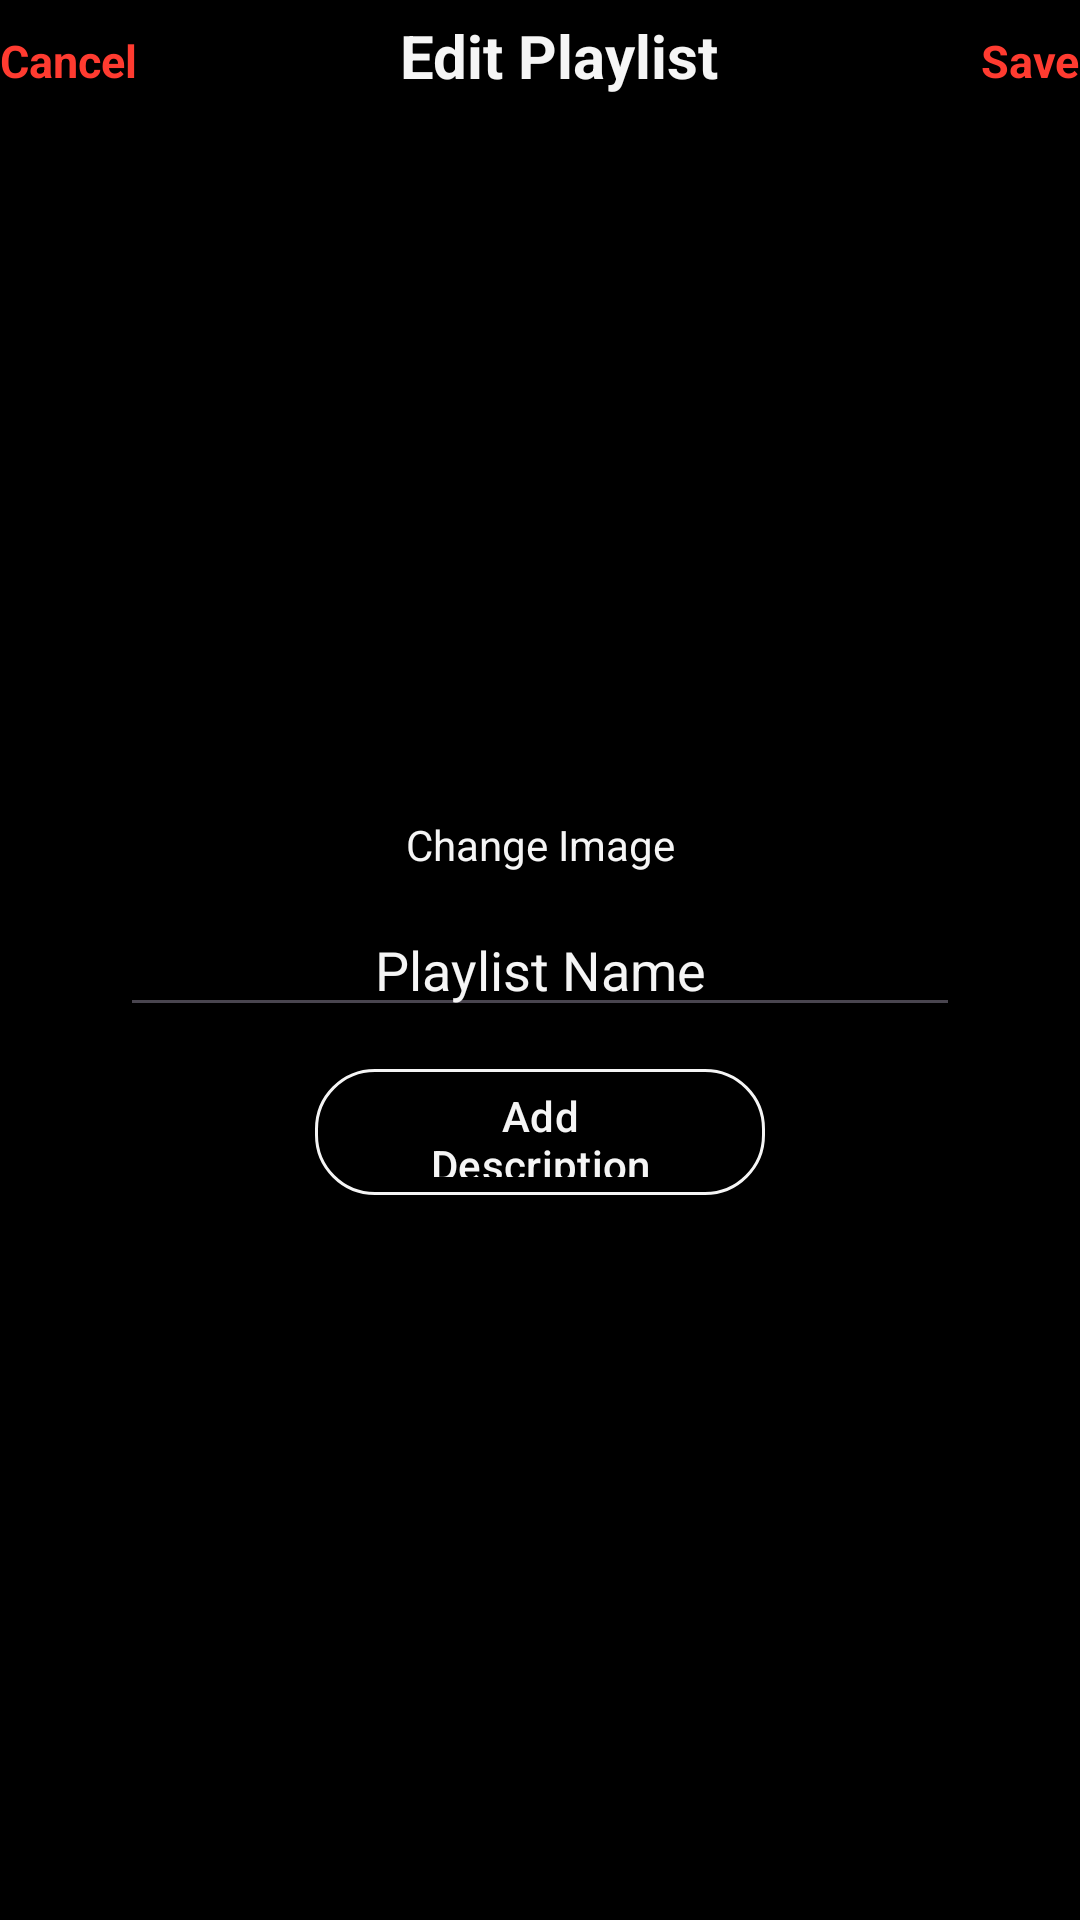

This screen was rendered from an Android layout file. Write that file and the resources it references.
<!-- AndroidManifest.xml: application theme Base.Theme.Vibe -->
<!-- res/layout/fragment_edit_playlist_bottom_sheet.xml -->
<?xml version="1.0" encoding="utf-8"?>
<androidx.constraintlayout.widget.ConstraintLayout xmlns:android="http://schemas.android.com/apk/res/android"
    xmlns:tools="http://schemas.android.com/tools"
    xmlns:app="http://schemas.android.com/apk/res-auto"
    android:layout_width="match_parent"
    android:layout_height="match_parent"
    android:background="@color/black"
    android:layout_marginHorizontal="@dimen/_10dp"
    tools:context=".fragments.EditPlaylistBottomSheetFragment">

    <TextView
        android:layout_marginTop="@dimen/_10dp"
        android:id="@+id/tvCancel"
        android:layout_width="wrap_content"
        android:layout_height="wrap_content"
        app:layout_constraintStart_toStartOf="parent"
        app:layout_constraintTop_toTopOf="parent"
        android:textColor="@color/flatRed"
        android:textStyle="bold"
        android:textSize="@dimen/_15sp"
        android:text="Cancel"/>

    <TextView
        android:id="@+id/tvEdit"
        android:layout_marginTop="5dp"
        android:layout_width="wrap_content"
        android:layout_height="wrap_content"
        app:layout_constraintStart_toEndOf="@id/tvCancel"
        app:layout_constraintTop_toTopOf="parent"
        app:layout_constraintEnd_toStartOf="@id/tvSave"
        android:textColor="@color/FlatWhite"
        android:textStyle="bold"
        android:textSize="@dimen/_20sp"
        android:text="Edit Playlist"/>

    <TextView
        android:id="@+id/tvSave"
        android:layout_marginTop="@dimen/_10dp"
        android:layout_width="wrap_content"
        android:layout_height="wrap_content"
        app:layout_constraintTop_toTopOf="parent"
        app:layout_constraintEnd_toEndOf="parent"
        android:textColor="@color/flatRed"
        android:textStyle="bold"
        android:textSize="@dimen/_15sp"
        android:text="Save"/>

    <ImageView
        android:id="@+id/imgPlaylistBottomSheet"
        android:layout_width="200dp"
        android:layout_height="200dp"
        android:layout_marginTop="@dimen/_30dp"
        app:layout_constraintTop_toBottomOf="@+id/tvEdit"
        app:layout_constraintEnd_toEndOf="parent"
        app:layout_constraintStart_toStartOf="parent"
        android:src="@drawable/default_playlist"/>

    <TextView
        android:id="@+id/tvChangeImage"
        android:layout_marginTop="@dimen/_10dp"
        android:layout_width="wrap_content"
        android:layout_height="wrap_content"
        app:layout_constraintStart_toStartOf="parent"
        app:layout_constraintEnd_toEndOf="parent"
        android:text="Change Image"
        android:textColor="@color/FlatWhite"
        app:layout_constraintTop_toBottomOf="@id/imgPlaylistBottomSheet"/>

    <EditText
        android:id="@+id/edtPlaylistName"
        android:layout_marginTop="@dimen/_10dp"
        android:layout_width="match_parent"
        android:layout_height="wrap_content"
        android:hint="Playlist Name"
        android:textColor="@color/FlatWhite"
        android:textColorHint="@color/FlatWhite"
        app:layout_constraintStart_toStartOf="parent"
        app:layout_constraintEnd_toEndOf="parent"
        android:layout_marginHorizontal="@dimen/_40dp"
        android:gravity="center"
        app:layout_constraintTop_toBottomOf="@+id/tvChangeImage"/>

    <com.google.android.material.button.MaterialButton
        android:id="@+id/btnAddDescription"
        android:layout_marginTop="@dimen/_10dp"
        android:layout_width="150dp"
        android:layout_height="50dp"
        android:textColor="@color/FlatWhite"
        android:text="Add Description"
        app:layout_constraintEnd_toEndOf="parent"
        app:layout_constraintStart_toStartOf="parent"
        app:layout_constraintTop_toBottomOf="@+id/edtPlaylistName"
        app:strokeWidth="1dp"
        app:cornerRadius="@dimen/_20dp"
        app:strokeColor="@color/FlatWhite"/>

    <EditText
        android:id="@+id/edtAddDescription"
        android:layout_marginTop="@dimen/_10dp"
        android:layout_width="match_parent"
        android:layout_height="wrap_content"
        android:hint="Description"
        android:visibility="gone"
        android:textColor="@color/FlatWhite"
        android:textColorHint="@color/FlatWhite"
        app:layout_constraintStart_toStartOf="parent"
        app:layout_constraintEnd_toEndOf="parent"
        android:layout_marginHorizontal="@dimen/_40dp"
        android:gravity="center"
        app:layout_constraintTop_toBottomOf="@+id/edtPlaylistName"/>
</androidx.constraintlayout.widget.ConstraintLayout>
<!-- resources referenced by this layout -->
<resources>
  <color name="FlatWhite">#F5F5F5</color>
  <color name="black">#FF000000</color>
  <color name="flatRed">#FF3B30</color>
  <dimen name="_10dp">10dp</dimen>
  <dimen name="_15sp">15sp</dimen>
  <dimen name="_20dp">20dp</dimen>
  <dimen name="_20sp">20sp</dimen>
  <dimen name="_30dp">30dp</dimen>
  <dimen name="_40dp">40dp</dimen>
  <style name="Base.Theme.Vibe" parent="Theme.Material3.DayNight.NoActionBar">
          
          
          <item name="windowNoTitle">true</item>
          <item name="android:windowFullscreen">true</item>
          <item name="android:windowTranslucentStatus">true</item>
          
          <item name="colorPrimary">@color/black</item>
          <item name="colorPrimaryVariant">@color/white</item>
          <item name="colorOnPrimary">@color/white</item>
          
          <item name="colorSecondary">@color/white</item>
          <item name="colorSecondaryVariant">@color/white</item>
          <item name="colorOnSecondary">@color/black</item>
          
          <item name="android:statusBarColor">?attr/transitionShapeAppearance</item>
          
          <item name="iconTintColor">@color/FlatWhite</item>
  
          <item name="bottomNavigationStyle">@style/Widget.Vibe.BottomNavigationView</item>
      </style>
  <color name="white">#FFFFFFFF</color>
  <style name="Widget.Vibe.BottomNavigationView" parent="Widget.MaterialComponents.BottomNavigationView">
          
  
      </style>
</resources>
